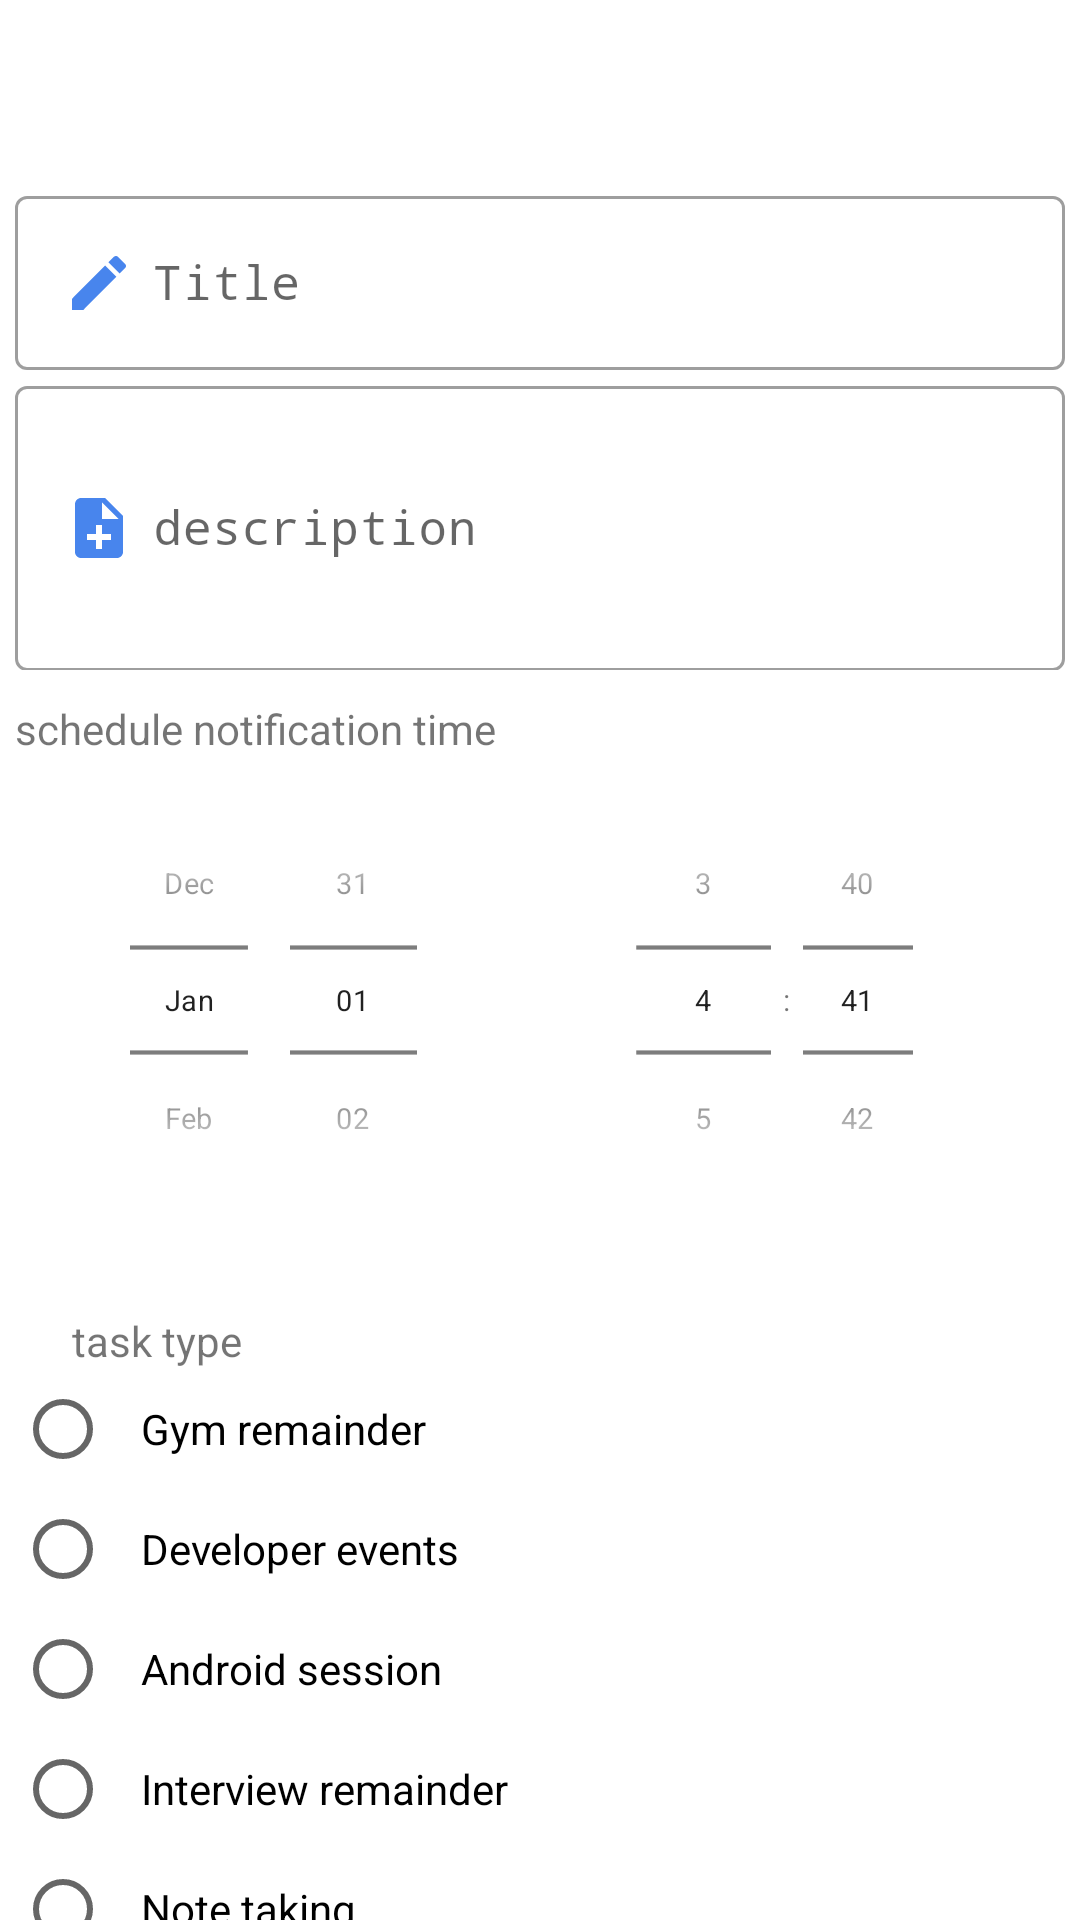

This screen was rendered from an Android layout file. Write that file and the resources it references.
<!-- AndroidManifest.xml: application theme Theme.TaskKeeperAndAnalyzer -->
<!-- res/layout/fragment_add_task.xml -->
<?xml version="1.0" encoding="utf-8"?>
<androidx.constraintlayout.widget.ConstraintLayout xmlns:android="http://schemas.android.com/apk/res/android"
    xmlns:app="http://schemas.android.com/apk/res-auto"
    xmlns:tools="http://schemas.android.com/tools"
    android:layout_width="match_parent"
    android:layout_height="match_parent"
    tools:context=".ui.addTask.AddTaskFragment">


    <TextView
        android:id="@+id/taskType"
        android:layout_width="wrap_content"
        android:layout_height="wrap_content"
        android:layout_margin="4dp"
        android:text="@string/task_type"
        app:layout_constraintStart_toStartOf="@+id/linearLayout3"
        app:layout_constraintTop_toBottomOf="@+id/linearLayout3" />


    <ProgressBar
        android:id="@+id/progressBar"
        style="?android:attr/progressBarStyle"
        android:layout_width="wrap_content"
        android:layout_height="wrap_content"
        android:visibility="gone"
        app:layout_constraintBottom_toBottomOf="@+id/btnAddTask"
        app:layout_constraintEnd_toEndOf="@+id/btnAddTask"
        app:layout_constraintStart_toStartOf="@+id/btnAddTask"
        app:layout_constraintTop_toTopOf="@+id/btnAddTask" />

    <TextView
        android:id="@+id/remainderTime"
        android:layout_width="wrap_content"
        android:layout_height="wrap_content"
        android:layout_weight="1"
        android:text="@string/schedule_a_remainder_time"
        android:layout_marginTop="10dp"
        app:layout_constraintHorizontal_bias="0.5"
        app:layout_constraintStart_toStartOf="@+id/tvDesc"
        app:layout_constraintTop_toBottomOf="@+id/tvDesc" />

    <com.google.android.material.textfield.TextInputLayout
        android:id="@+id/tvTitle"
        style="@style/Widget.MaterialComponents.TextInputLayout.OutlinedBox"
        android:layout_width="350dp"
        android:layout_height="wrap_content"
        android:layout_marginTop="60dp"
        app:layout_constraintEnd_toEndOf="parent"
        app:layout_constraintStart_toStartOf="parent"
        app:layout_constraintTop_toTopOf="parent">

        <com.google.android.material.textfield.TextInputEditText
            android:id="@+id/etTitle"
            android:layout_width="match_parent"
            android:layout_height="wrap_content"
            android:drawableStart="@drawable/ic_title"
            android:drawablePadding="6dp"
            android:fontFamily="monospace"
            android:hint="@string/title"
            android:inputType="textCapSentences"
            android:maxLines="1" />
    </com.google.android.material.textfield.TextInputLayout>

    <com.google.android.material.textfield.TextInputLayout
        android:id="@+id/tvDesc"
        style="@style/Widget.MaterialComponents.TextInputLayout.OutlinedBox"
        android:layout_width="350dp"
        android:layout_height="100dp"
        app:layout_constraintEnd_toEndOf="parent"
        app:layout_constraintStart_toStartOf="parent"
        app:layout_constraintTop_toBottomOf="@+id/tvTitle">

        <com.google.android.material.textfield.TextInputEditText
            android:id="@+id/etDesc"
            android:layout_width="match_parent"
            android:layout_height="95dp"
            android:drawableStart="@drawable/ic_note_add_24"
            android:drawablePadding="6dp"
            android:fontFamily="monospace"
            android:hint="@string/description"
            android:maxLines="3"
            android:inputType="textCapSentences"/>
    </com.google.android.material.textfield.TextInputLayout>

    <LinearLayout
        android:id="@+id/linearLayout3"
        android:layout_width="match_parent"
        android:layout_height="200dp"
        android:layout_marginHorizontal="20dp"
        android:layout_marginTop="10dp"
        android:orientation="horizontal"
        app:layout_constraintEnd_toEndOf="parent"
        app:layout_constraintStart_toStartOf="parent"
        app:layout_constraintTop_toBottomOf="@+id/tvDesc">

        <DatePicker
            android:id="@+id/datePicker"
            android:layout_width="wrap_content"
            android:layout_height="wrap_content"
            android:layout_gravity="center"
            android:layout_weight="1"
            android:calendarViewShown="false"
            android:datePickerMode="spinner"
            android:scaleX="0.7"
            android:scaleY="0.7" />

        <TimePicker
            android:id="@+id/timePicker"
            android:layout_width="wrap_content"
            android:layout_height="wrap_content"
            android:layout_gravity="center"
            android:layout_weight="1"
            android:calendarViewShown="false"
            android:scaleX="0.7"
            android:scaleY="0.7"
            android:timePickerMode="spinner" />


    </LinearLayout>


    <RadioGroup
        android:id="@+id/taskTypeRadioGroup"
        android:layout_width="0dp"
        android:layout_height="wrap_content"
        android:paddingEnd="3dp"
        app:layout_constraintEnd_toEndOf="@+id/tvDesc"
        app:layout_constraintStart_toStartOf="@+id/tvDesc"
        app:layout_constraintTop_toBottomOf="@+id/taskType">

                <RadioButton
                    android:id="@+id/gymRemainder"
                    android:layout_width="match_parent"
                    android:layout_marginEnd="80dp"
                    android:layout_height="40dp"
                    android:padding="10dp"
                    android:text="@string/gym_remainder"
                    app:layout_constraintStart_toStartOf="parent"
                    app:layout_constraintTop_toTopOf="parent" />

                <RadioButton
                    android:id="@+id/developerEvent"
                    android:layout_width="match_parent"
                    android:layout_marginEnd="80dp"
                    android:layout_height="40dp"
                    android:padding="10dp"
                    android:text="@string/developer_events"
                    app:layout_constraintEnd_toEndOf="parent"
                    app:layout_constraintTop_toTopOf="parent" />

                <RadioButton
                    android:id="@+id/androidSessions"
                    android:layout_width="match_parent"
                    android:layout_marginEnd="80dp"
                    android:layout_height="40dp"
                    android:padding="10dp"
                    android:text="@string/android_session"
                    app:layout_constraintStart_toStartOf="parent"
                    app:layout_constraintTop_toBottomOf="@+id/gymRemainder" />

                <RadioButton
                    android:id="@+id/interview"
                    android:layout_width="match_parent"
                    android:layout_marginEnd="80dp"
                    android:layout_height="40dp"
                    android:padding="10dp"
                    android:text="@string/interview_remainder"
                    app:layout_constraintEnd_toEndOf="parent"
                    app:layout_constraintTop_toBottomOf="@+id/developerEvent" />


                <RadioButton
                    android:id="@+id/noteTaking"
                    android:layout_width="match_parent"
                    android:layout_marginEnd="80dp"
                    android:layout_height="40dp"
                    android:padding="10dp"
                    android:text="@string/note_taking"
                    app:layout_constraintStart_toStartOf="parent"
                    app:layout_constraintTop_toBottomOf="@+id/androidSessions" />



    </RadioGroup>


    <Button
        android:id="@+id/btnAddTask"
        android:layout_width="0dp"
        android:layout_height="wrap_content"
        android:layout_marginTop="12dp"
        android:text="@string/add_task"
        app:layout_constraintEnd_toEndOf="@+id/tvDesc"
        app:layout_constraintHorizontal_bias="0.0"
        app:layout_constraintStart_toStartOf="@+id/tvDesc"
        app:layout_constraintTop_toBottomOf="@+id/taskTypeRadioGroup" />


</androidx.constraintlayout.widget.ConstraintLayout>
<!-- resources referenced by this layout -->
<resources>
  <!-- drawable ic_note_add_24 (drawable) -->
  <vector android:height="24dp" android:tint="#4885ED"
      android:viewportHeight="24" android:viewportWidth="24"
      android:width="24dp" xmlns:android="http://schemas.android.com/apk/res/android">
      <path android:fillColor="@android:color/white" android:pathData="M14,2L6,2c-1.1,0 -1.99,0.9 -1.99,2L4,20c0,1.1 0.89,2 1.99,2L18,22c1.1,0 2,-0.9 2,-2L20,8l-6,-6zM16,16h-3v3h-2v-3L8,16v-2h3v-3h2v3h3v2zM13,9L13,3.5L18.5,9L13,9z"/>
  </vector>
  <!-- drawable ic_title (drawable) -->
  <vector android:height="24dp" android:tint="#4885ED"
      android:viewportHeight="24" android:viewportWidth="24"
      android:width="24dp" xmlns:android="http://schemas.android.com/apk/res/android">
      <path android:fillColor="@android:color/white" android:pathData="M3,17.25V21h3.75L17.81,9.94l-3.75,-3.75L3,17.25zM20.71,7.04c0.39,-0.39 0.39,-1.02 0,-1.41l-2.34,-2.34c-0.39,-0.39 -1.02,-0.39 -1.41,0l-1.83,1.83 3.75,3.75 1.83,-1.83z"/>
  </vector>
  <string name="add_task">add task</string>
  <string name="android_session">Android session</string>
  <string name="description">description</string>
  <string name="developer_events">Developer events</string>
  <string name="gym_remainder">Gym remainder</string>
  <string name="interview_remainder">Interview remainder</string>
  <string name="note_taking">Note taking</string>
  <string name="schedule_a_remainder_time">schedule notification time</string>
  <string name="task_type">task type</string>
  <string name="title">Title</string>
  <style name="Theme.TaskKeeperAndAnalyzer" parent="Theme.MaterialComponents.DayNight.NoActionBar">
          
          <item name="colorPrimary">@color/purple_500</item>
          <item name="colorPrimaryVariant">@color/purple_700</item>
          <item name="colorOnPrimary">@color/white</item>
          
          <item name="colorSecondary">@color/teal_200</item>
          <item name="colorSecondaryVariant">@color/teal_700</item>
          <item name="colorOnSecondary">@color/black</item>
          
          <item name="android:statusBarColor" tools:targetApi="l">?attr/colorPrimaryVariant</item>
          
      </style>
  <color name="purple_500">#4885ed</color>
  <color name="purple_700">#4885ed</color>
  <color name="white">#FFFFFFFF</color>
  <color name="teal_200">#FF03DAC5</color>
  <color name="teal_700">#FF03DAC5</color>
  <color name="black">#FF000000</color>
</resources>
